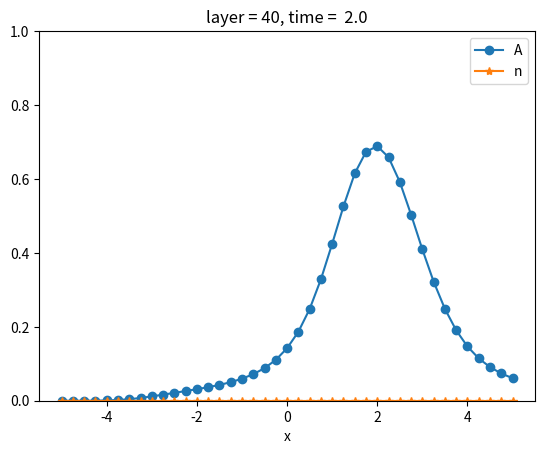

Source code (Python): (Note: this script raises an exception after producing the figure.)
import numpy as np

def f(x):
    return 1.0 / (1 + 2 * x * x)

C = 1.0
T = 2.0

L, R = -5.0, 5.0
n = 40
m = 40
h = (R - L) / n
tau = T / m

x = np.linspace(L, R, n + 1)
t = np.linspace(0.0, T, m + 1)

y = np.zeros((m + 1, n + 1))
s = np.vectorize(f)(x)

y[0] = s
for k in range(m):
    for i in range(1, n + 1):
        y[k+1][i] = y[k][i] - C * tau / h * (y[k][i] - y[k][i - 1])



def solution(x, t):
    return f(x - C * t)

vsolution = np.vectorize(solution, excluded=['t'])
u = np.zeros((m + 1, n + 1))
for k in range(m):
	u[k] = vsolution(x, tau * k)

import matplotlib.pyplot as plt
import matplotlib.animation as animation

def animate(k):
    plt.clf()
    plt.ylim(0, 1)
    plt.xlabel("x")
    plt.title("layer = " + str(k) + ", time = " + str("{:4.2}".format(tau * k)))
    plt.plot(x, y[k], marker='o')
    plt.legend("Numerical")
    plt.plot(x, u[k], marker='*')
    plt.legend("Analytical")
    if k == m or k == 0:
        print(k)
        for z in zip(x, y[k]):
            print("({0:5.2f}, {1:5.2f})".format(z[0], z[1]))

fig = plt.figure(0)
ani = animation.FuncAnimation(fig, animate, frames=y.shape[0], interval=100)
ani.save('transfer.mp4')
plt.show()

